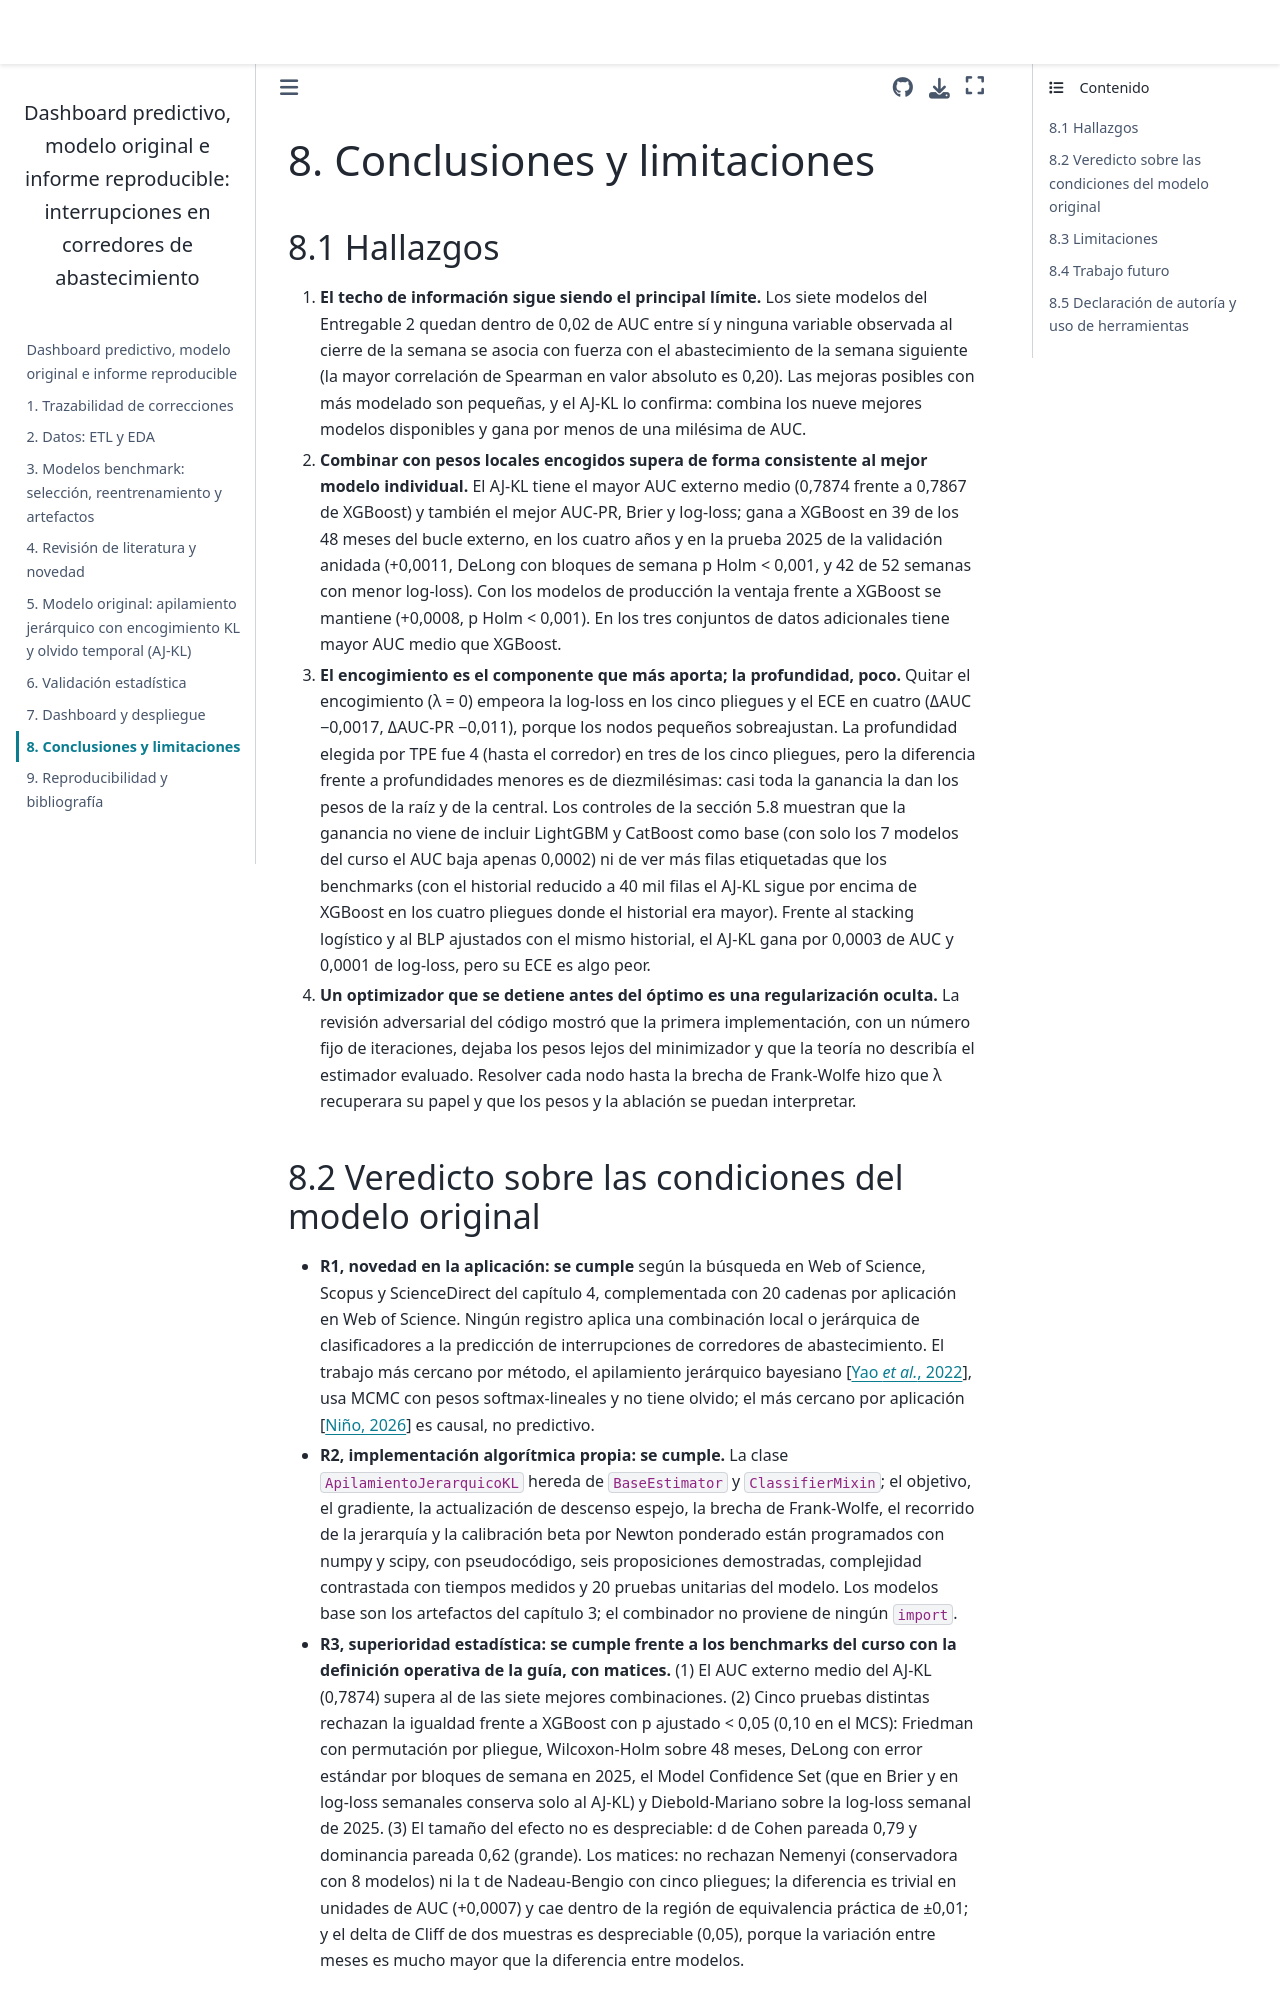

repository: camilomolinaguerrero-sudo/Entregable3MachineLearningProject · page: 08_conclusiones.html · generator: jekyll

# 8. Conclusiones y limitaciones

## 8.1 Hallazgos

1. **El techo de información sigue siendo el principal límite.** Los siete modelos del Entregable 2 quedan
   dentro de 0,02 de AUC entre sí y ninguna variable observada al cierre de la semana se asocia con fuerza con
   el abastecimiento de la semana siguiente (la mayor correlación de Spearman en valor absoluto es 0,20). Las
   mejoras posibles con más modelado son pequeñas, y el AJ-KL lo confirma: combina los nueve mejores modelos
   disponibles y gana por menos de una milésima de AUC.
2. **Combinar con pesos locales encogidos supera de forma consistente al mejor modelo individual.** El AJ-KL
   tiene el mayor AUC externo medio (0,7874 frente a 0,7867 de XGBoost) y también el mejor AUC-PR, Brier
   y log-loss; gana a XGBoost en 39 de los 48 meses del bucle externo, en los cuatro años y en la prueba 2025
   de la validación anidada (+0,0011, DeLong con bloques de semana p Holm < 0,001, y 42 de 52 semanas con menor
   log-loss). Con los modelos de producción la ventaja frente a XGBoost se mantiene (+0,0008, p Holm < 0,001).
   En los tres conjuntos de datos adicionales tiene mayor AUC medio que XGBoost.
3. **El encogimiento es el componente que más aporta; la profundidad, poco.** Quitar el encogimiento (λ = 0)
   empeora la log-loss en los cinco pliegues y el ECE en cuatro (ΔAUC −0,0017, ΔAUC-PR −0,011), porque los
   nodos pequeños sobreajustan. La profundidad
   elegida por TPE fue 4 (hasta el corredor) en tres de los cinco pliegues, pero la diferencia frente a
   profundidades menores es de diezmilésimas: casi toda la ganancia la dan los pesos de la raíz y de la central.
   Los controles de la sección 5.8 muestran que la ganancia no viene de incluir LightGBM y CatBoost como base
   (con solo los 7 modelos del curso el AUC baja apenas 0,0002) ni de ver más filas etiquetadas que los
   benchmarks (con el historial reducido a 40 mil filas el AJ-KL sigue por encima de XGBoost en los cuatro
   pliegues donde el historial era mayor). Frente al stacking logístico y al BLP ajustados con el mismo
   historial, el AJ-KL gana por 0,0003 de AUC y 0,0001 de log-loss, pero su ECE es algo peor.
4. **Un optimizador que se detiene antes del óptimo es una regularización oculta.** La revisión adversarial
   del código mostró que la primera implementación, con un número fijo de iteraciones, dejaba los pesos lejos
   del minimizador y que la teoría no describía el estimador evaluado. Resolver cada nodo hasta la brecha de
   Frank-Wolfe hizo que λ recuperara su papel y que los pesos y la ablación se puedan interpretar.
